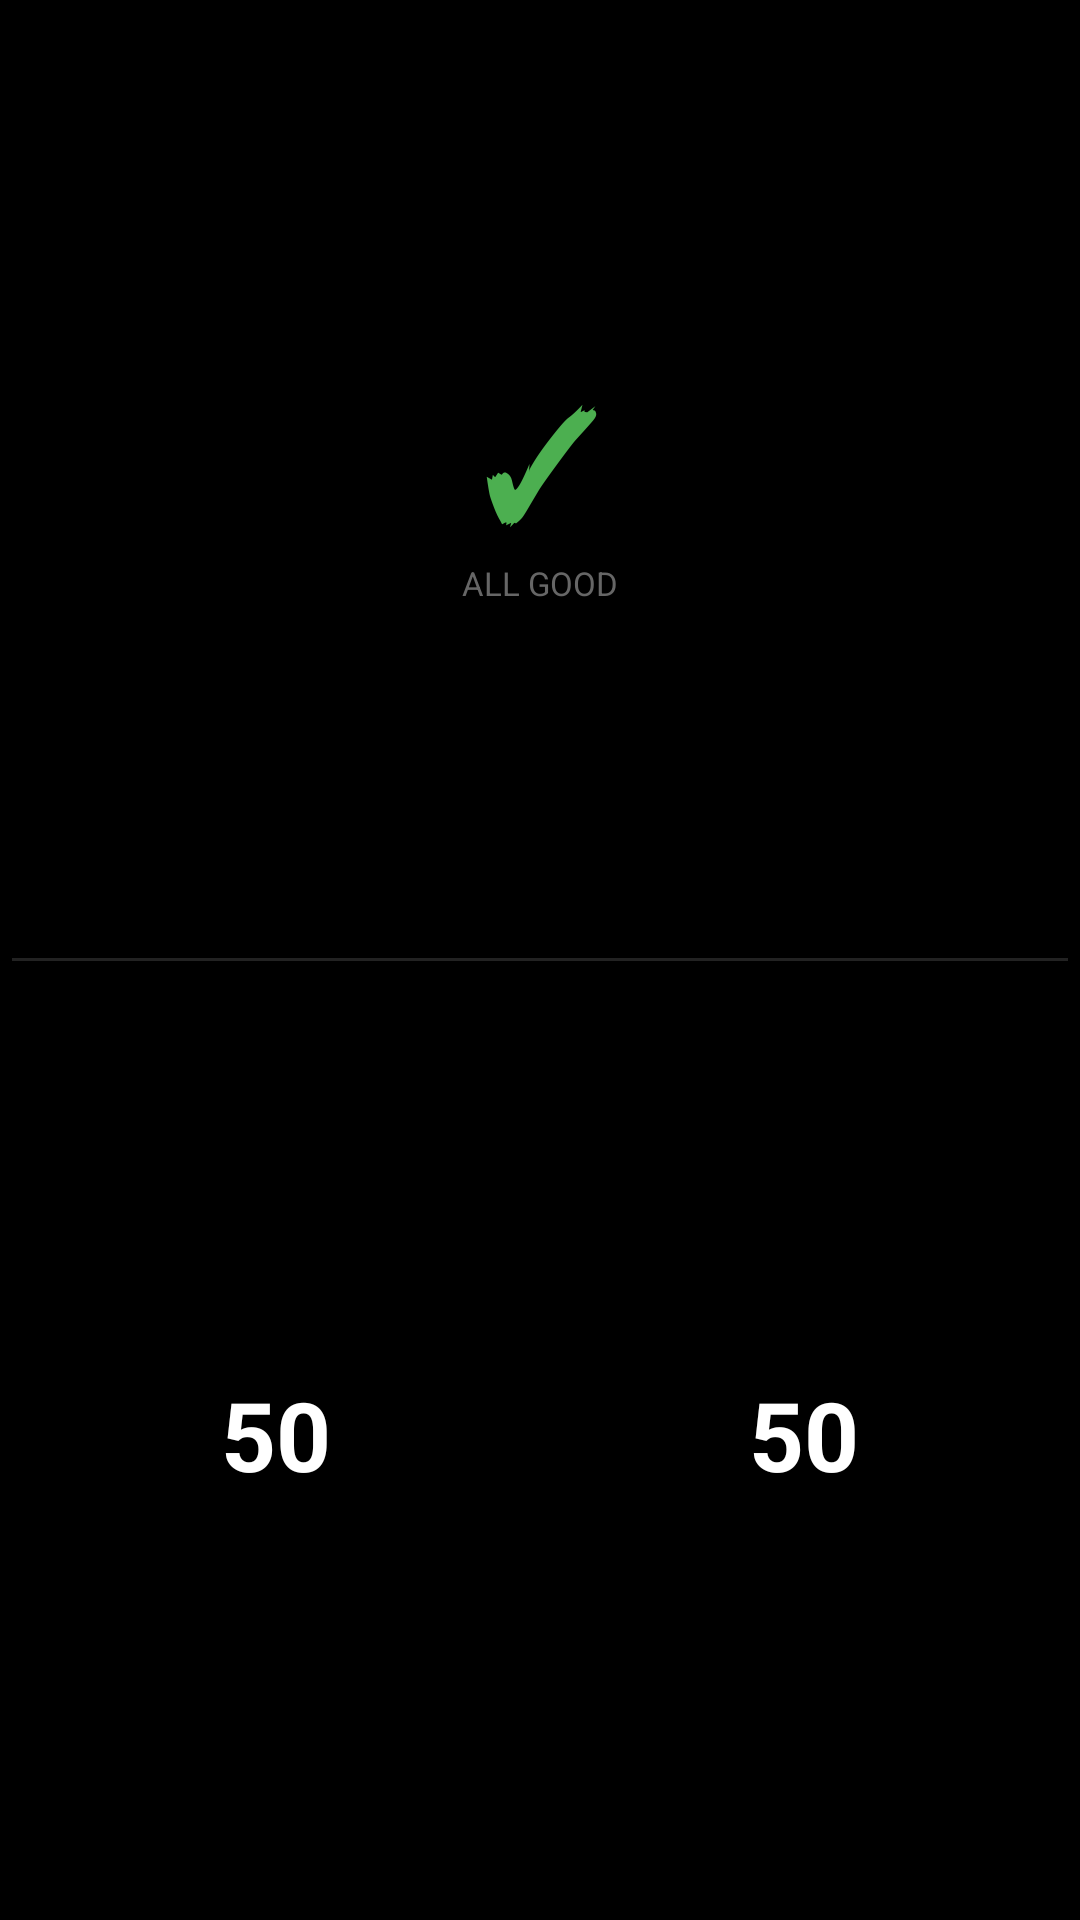

The Android layout XML behind this screen, and the referenced resources:
<!-- AndroidManifest.xml: application theme Theme.KPedal -->
<!-- res/layout/datatype_quick_glance_medium.xml -->
<?xml version="1.0" encoding="utf-8"?>
<LinearLayout xmlns:android="http://schemas.android.com/apk/res/android"
    android:layout_width="match_parent"
    android:layout_height="match_parent"
    android:orientation="vertical"
    
    android:padding="4dp">

    
    <LinearLayout
        android:layout_width="match_parent"
        android:layout_height="0dp"
        android:layout_weight="1"
        android:orientation="vertical"
        android:gravity="center">

        <TextView
            android:id="@+id/status_icon"
            android:layout_width="wrap_content"
            android:layout_height="wrap_content"
            android:text="✓"
            android:textSize="48sp"
            android:textStyle="bold"
            android:textColor="@color/status_optimal" />

        <TextView
            android:id="@+id/status_text"
            android:layout_width="wrap_content"
            android:layout_height="wrap_content"
            android:text="@string/all_good"
            android:textSize="11sp"
            android:textColor="@color/text_dim" />
    </LinearLayout>

    
    <FrameLayout
        android:layout_width="match_parent"
        android:layout_height="1dp"
        android:background="@color/divider" />

    
    <LinearLayout
        android:layout_width="match_parent"
        android:layout_height="0dp"
        android:layout_weight="1"
        android:orientation="horizontal"
        android:gravity="center">

        <TextView
            android:id="@+id/balance_left"
            android:layout_width="0dp"
            android:layout_height="wrap_content"
            android:layout_weight="1"
            android:text="50"
            android:textSize="32sp"
            android:textStyle="bold"
            android:textColor="@color/text_primary"
            android:gravity="center" />

        <TextView
            android:id="@+id/balance_right"
            android:layout_width="0dp"
            android:layout_height="wrap_content"
            android:layout_weight="1"
            android:text="50"
            android:textSize="32sp"
            android:textStyle="bold"
            android:textColor="@color/text_primary"
            android:gravity="center" />
    </LinearLayout>

</LinearLayout>
<!-- resources referenced by this layout -->
<resources>
  <color name="divider">#FF222222</color>
  <color name="status_optimal">#FF4CAF50</color>
  <color name="text_dim">#FF666666</color>
  <color name="text_primary">#FFFFFFFF</color>
  <string name="all_good">ALL GOOD</string>
  <style name="Theme.KPedal" parent="android:Theme.Material.NoActionBar">
          <item name="android:windowBackground">@color/background</item>
          <item name="android:colorPrimary">@color/status_optimal</item>
          <item name="android:colorAccent">@color/status_optimal</item>
          <item name="android:statusBarColor">@color/background</item>
          <item name="android:navigationBarColor">@color/background</item>
      </style>
  <color name="background">#FF000000</color>
</resources>
